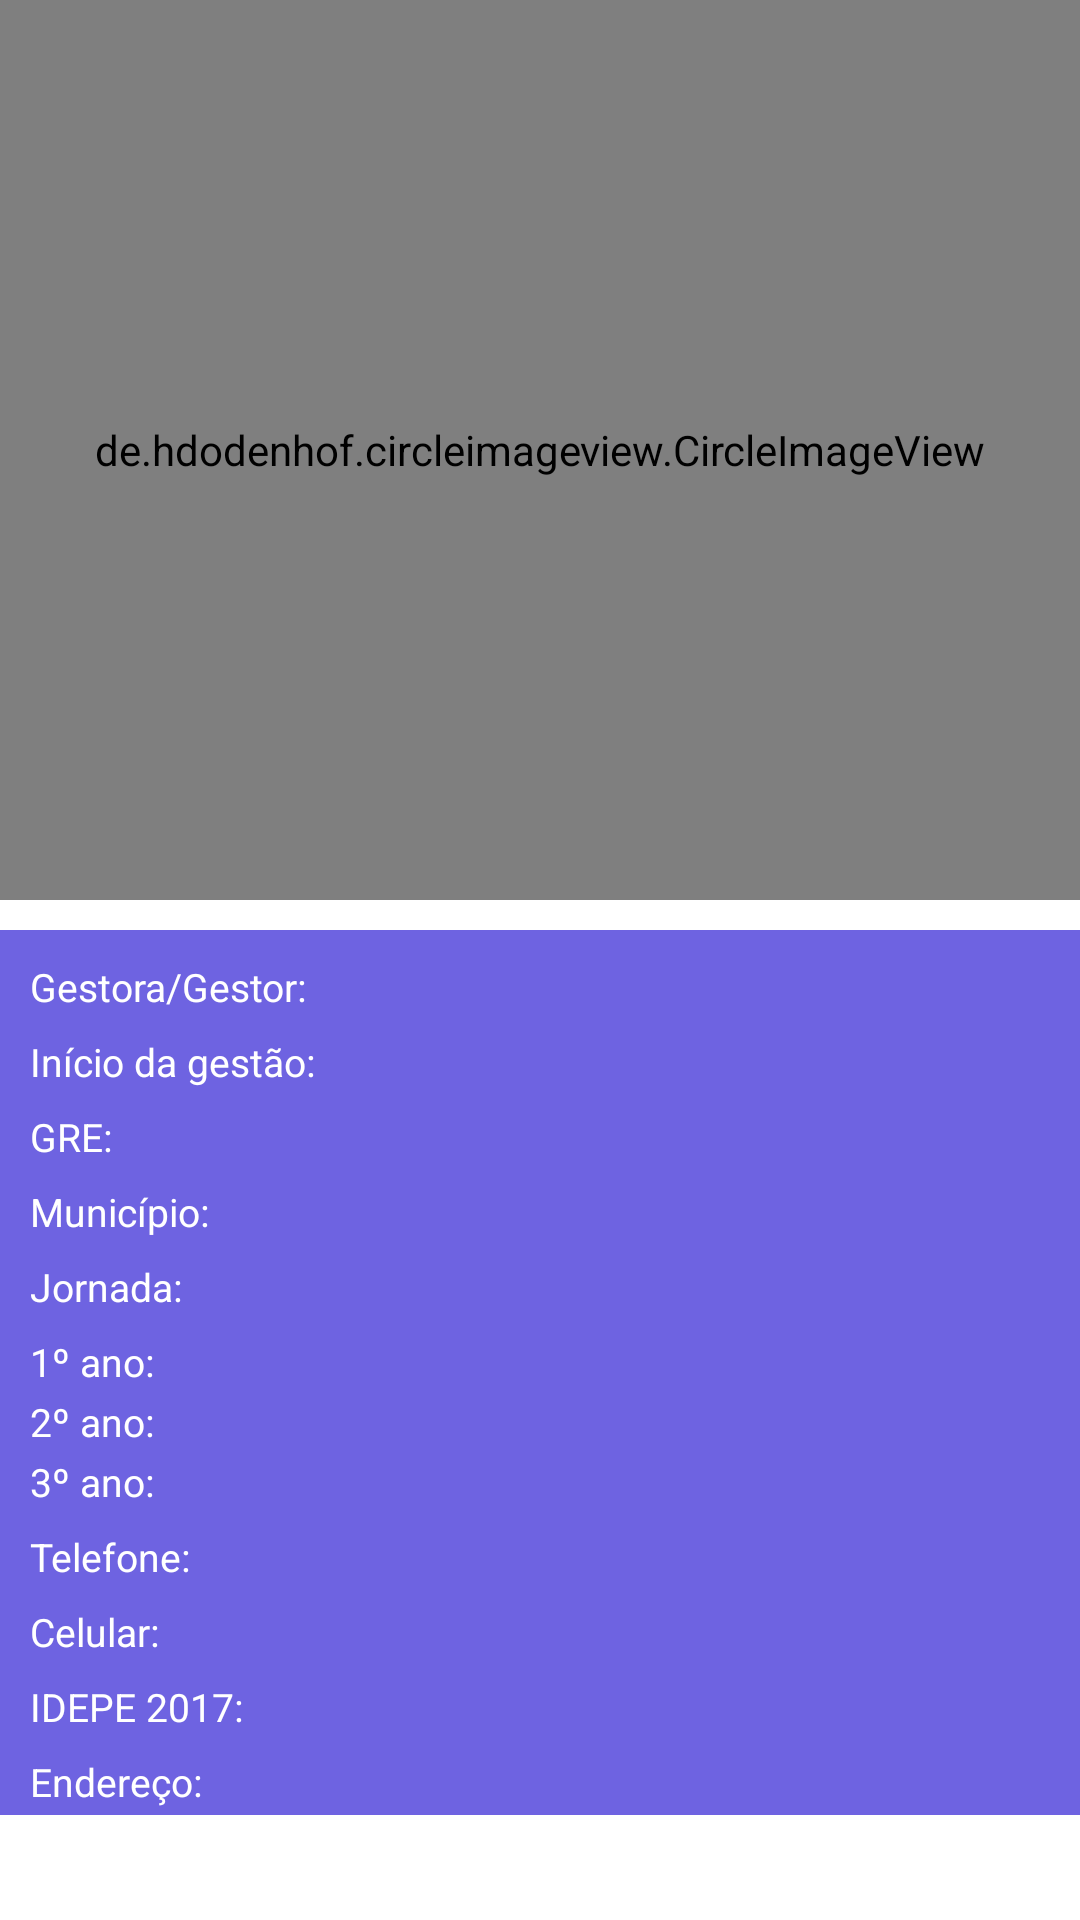

This screen was rendered from an Android layout file. Write that file and the resources it references.
<!-- AndroidManifest.xml: application theme AppTheme -->
<!-- res/layout/content_escola.xml -->
<?xml version="1.0" encoding="utf-8"?>
<android.support.design.widget.CoordinatorLayout
    xmlns:android="http://schemas.android.com/apk/res/android"
    xmlns:app="http://schemas.android.com/apk/res-auto"
    xmlns:tools="http://schemas.android.com/tools"
    android:layout_width="match_parent"
    android:layout_height="match_parent"
    app:layout_behavior="@string/appbar_scrolling_view_behavior"
    tools:context="br.com.appseep.cursoandroid.appseep.activity.EscolaActivity"
    tools:showIn="@layout/activity_escola">

    <LinearLayout
        android:layout_width="match_parent"
        android:layout_height="wrap_content"
        android:orientation="vertical">

        <de.hdodenhof.circleimageview.CircleImageView
            xmlns:app="http://schemas.android.com/apk/res-auto"
            android:id="@+id/circleImageViewFotoGestor"
            android:layout_marginBottom="10dp"
            android:layout_width="match_parent"
            android:layout_height="300dp"
            android:src="@drawable/padrao"
            android:layout_weight="0.4"
            android:orientation="horizontal"/>

        <LinearLayout
            android:layout_width="match_parent"
            android:layout_height="match_parent"
            android:background="@color/colorAccent"
            android:paddingTop="10dp"
            android:paddingLeft="10dp"
            android:paddingRight="10dp"
            android:layout_weight="0.4"
            android:orientation="horizontal">
            <TextView android:layout_width="match_parent"
                      android:id="@+id/textViewGestores"
                      android:height="20dp"
                      android:layout_marginBottom="5dp"
                      android:textSize="13sp"
                      android:layout_height="wrap_content"
                      android:textColor="@android:color/white"
                      android:text="Gestora/Gestor: "
            />
        </LinearLayout>
        <LinearLayout
            android:layout_width="match_parent"
            android:layout_height="match_parent"
            android:background="@color/colorAccent"
            android:paddingLeft="10dp"
            android:paddingRight="10dp"
            android:layout_weight="0.4"
            android:orientation="horizontal">
            <TextView android:layout_width="match_parent"
                      android:height="20dp"
                      android:id="@+id/textData_Gestao"
                      android:layout_marginBottom="5dp"
                      android:textSize="13sp"
                      android:layout_height="wrap_content"
                      android:textColor="@android:color/white"
                      android:text="Início da gestão:"
            />
        </LinearLayout>
        <LinearLayout
            android:layout_width="match_parent"
            android:layout_height="match_parent"
            android:background="@color/colorAccent"
            android:paddingLeft="10dp"
            android:paddingRight="10dp"
            android:layout_weight="0.4"
            android:orientation="horizontal">
            <TextView android:layout_width="match_parent"
                      android:height="20dp"
                      android:layout_marginBottom="5dp"
                      android:id="@+id/textViewGre"
                      android:textSize="13sp"
                      android:layout_height="wrap_content"
                      android:textColor="@android:color/white"
                      android:text="GRE: "
            />
        </LinearLayout>
        <LinearLayout
            android:layout_width="match_parent"
            android:layout_height="match_parent"
            android:background="@color/colorAccent"
            android:paddingLeft="10dp"
            android:paddingRight="10dp"
            android:layout_weight="0.4"
            android:orientation="horizontal">
            <TextView android:layout_width="match_parent"
                      android:id="@+id/textViewMunicipio"
                      android:height="20dp"
                      android:textSize="13sp"
                      android:layout_marginBottom="5dp"
                      android:layout_height="wrap_content"
                      android:textColor="@android:color/white"
                      android:text="Município: "
            />
        </LinearLayout>
        <LinearLayout
            android:layout_width="match_parent"
            android:layout_height="match_parent"
            android:background="@color/colorAccent"
            android:paddingLeft="10dp"
            android:paddingRight="10dp"
            android:layout_weight="0.4"
            android:orientation="horizontal">
            <TextView android:layout_width="match_parent"
                      android:id="@+id/textViewJornada"
                      android:layout_marginBottom="5dp"
                      android:height="20dp"
                      android:textSize="13sp"
                      android:layout_height="wrap_content"
                      android:textColor="@android:color/white"
                      android:text="Jornada: "
            />
        </LinearLayout>
        <LinearLayout
            android:layout_width="match_parent"
            android:layout_height="match_parent"
            android:background="@color/colorAccent"
            android:paddingLeft="10dp"
            android:paddingRight="10dp"
            android:layout_weight="0.4"
            android:orientation="horizontal">
            <TextView android:layout_width="match_parent"
                      android:id="@+id/textViewFirst"
                      android:height="20dp"
                      android:textSize="13sp"
                      android:layout_height="wrap_content"
                      android:textColor="@android:color/white"
                      android:text="1º ano: "
            />
        </LinearLayout>
        <LinearLayout
            android:layout_width="match_parent"
            android:layout_height="match_parent"
            android:background="@color/colorAccent"
            android:paddingLeft="10dp"
            android:paddingRight="10dp"
            android:layout_weight="0.4"
            android:orientation="horizontal">
            <TextView android:layout_width="match_parent"
                      android:id="@+id/textViewSecond"
                      android:height="20dp"
                      android:textSize="13sp"
                      android:layout_height="wrap_content"
                      android:textColor="@android:color/white"
                      android:text="2º ano: "
            />
        </LinearLayout>
        <LinearLayout
            android:layout_width="match_parent"
            android:layout_height="match_parent"
            android:background="@color/colorAccent"
            android:paddingLeft="10dp"
            android:paddingRight="10dp"
            android:layout_weight="0.4"
            android:orientation="horizontal">
            <TextView android:layout_width="match_parent"
                      android:id="@+id/textViewTerceiro"
                      android:height="20dp"
                      android:textSize="13sp"
                      android:layout_height="wrap_content"
                      android:textColor="@android:color/white"
                      android:text="3º ano: "
            />
        </LinearLayout>
        <LinearLayout
            android:layout_width="match_parent"
            android:layout_height="match_parent"
            android:background="@color/colorAccent"
            android:paddingLeft="10dp"
            android:paddingRight="10dp"
            android:layout_weight="0.4"
            android:orientation="horizontal">
            <TextView android:layout_width="match_parent"
                      android:layout_marginTop="5dp"
                      android:id="@+id/textTelefone"
                      android:height="20dp"
                      android:textSize="13sp"
                      android:layout_height="wrap_content"
                      android:textColor="@android:color/white"
                      android:text="Telefone:"
            />
        </LinearLayout>
        <LinearLayout
            android:layout_width="match_parent"
            android:layout_height="match_parent"
            android:background="@color/colorAccent"
            android:paddingLeft="10dp"
            android:paddingRight="10dp"
            android:layout_weight="0.4"
            android:orientation="horizontal">
            <TextView android:layout_width="match_parent"
                      android:layout_marginTop="5dp"
                      android:id="@+id/textCelular"
                      android:height="20dp"
                      android:textSize="13sp"
                      android:layout_height="wrap_content"
                      android:textColor="@android:color/white"
                      android:text="Celular:"
            />
        </LinearLayout>
        <LinearLayout
            android:layout_width="match_parent"
            android:layout_height="match_parent"
            android:background="@color/colorAccent"
            android:paddingLeft="10dp"
            android:paddingRight="10dp"
            android:layout_weight="0.4"
            android:orientation="horizontal">
            <TextView android:layout_width="match_parent"
                      android:id="@+id/textIdepe"
                      android:layout_height="wrap_content"
                      android:layout_marginTop="5dp"
                      android:height="20dp"
                      android:textSize="13sp"
                      android:textColor="@android:color/white"
                      android:text="IDEPE 2017:"
            />
        </LinearLayout>
        <LinearLayout
            android:layout_width="match_parent"
            android:layout_height="match_parent"
            android:background="@color/colorAccent"
            android:paddingLeft="10dp"
            android:paddingRight="10dp"
            android:layout_weight="0.4"
            android:orientation="horizontal">
            <TextView android:layout_width="match_parent"
                      android:id="@+id/textEndereco"
                      android:layout_marginTop="5dp"
                      android:textSize="13sp"
                      android:height="20dp"
                      android:layout_height="wrap_content"
                      android:textColor="@android:color/white"
                      android:text="Endereço:"
            />
        </LinearLayout>

    </LinearLayout>

    


</android.support.design.widget.CoordinatorLayout>
<!-- res/layout/activity_escola.xml (included above) -->
<?xml version="1.0" encoding="utf-8"?>
<android.support.design.widget.CoordinatorLayout
    xmlns:android="http://schemas.android.com/apk/res/android"
    xmlns:app="http://schemas.android.com/apk/res-auto"
    xmlns:tools="http://schemas.android.com/tools"
    android:layout_width="match_parent"
    android:layout_height="match_parent"
    android:fitsSystemWindows="true"
    tools:context="br.com.appseep.cursoandroid.appseep.activity.EscolaActivity">


    <android.support.design.widget.AppBarLayout
        android:layout_width="match_parent"
        android:layout_height="wrap_content"
        android:theme="@style/AppTheme.AppBarOverlay">

        <android.support.v7.widget.Toolbar
            android:id="@+id/toolbar"
            android:layout_width="match_parent"
            android:layout_height="?attr/actionBarSize"
            android:background="?attr/colorPrimary"
            app:popupTheme="@style/AppTheme.PopupOverlay">
            
            <TextView
                android:id="@+id/textViewEscola"
                android:layout_width="wrap_content"
                android:layout_height="wrap_content"
                android:textStyle="bold"
                android:textSize="16sp"
                android:textColor="@android:color/white"
                android:textIsSelectable="false"/>

            
        </android.support.v7.widget.Toolbar>

    </android.support.design.widget.AppBarLayout>

    <include layout="@layout/content_escola"/>


</android.support.design.widget.CoordinatorLayout>
<!-- resources referenced by this layout -->
<resources>
  <color name="colorAccent">#6e63e1</color>
  <style name="AppTheme.AppBarOverlay" parent="ThemeOverlay.AppCompat.Dark.ActionBar" />
  <style name="AppTheme.PopupOverlay" parent="ThemeOverlay.AppCompat.Light" />
  <style name="AppTheme" parent="Theme.AppCompat.NoActionBar">
          
          <item name="colorPrimary">@color/colorPrimary</item>
          <item name="colorPrimaryDark">@color/colorPrimaryDark</item>
          <item name="colorAccent">@color/colorAccent</item>
          <item name="android:windowBackground">@android:color/white</item>
  
      </style>
  <color name="colorPrimary">#373e98</color>
  <color name="colorPrimaryDark">#6e6d95</color>
</resources>
